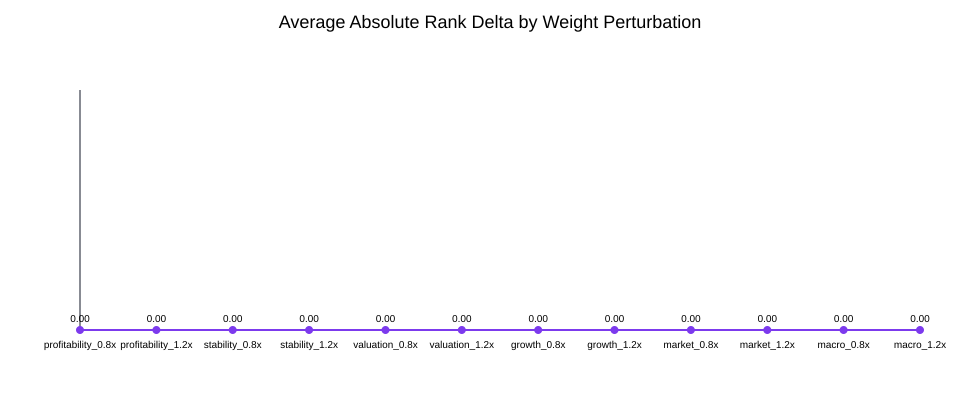

Values plotted in this chart, from the file beside it:
perturbation, scenario, base_rank, new_rank, rank_delta, abs_rank_delta, base_score, new_score
profitability_0.8x, strong_non_bank, 1, 1, 0, 0, 59.2, 59.7
profitability_0.8x, regular_non_bank, 2, 2, 0, 0, 57.2, 57.6
profitability_0.8x, bank_like, 3, 3, 0, 0, 38.1, 37.2
profitability_0.8x, incomplete_data, 5, 5, 0, 0, 23.7, 23.8
profitability_0.8x, fallback_baseline, 4, 4, 0, 0, 32.8, 33.2
profitability_1.2x, strong_non_bank, 1, 1, 0, 0, 59.2, 58.7
profitability_1.2x, regular_non_bank, 2, 2, 0, 0, 57.2, 56.8
profitability_1.2x, bank_like, 3, 3, 0, 0, 38.1, 39.0
profitability_1.2x, incomplete_data, 5, 5, 0, 0, 23.7, 23.5
profitability_1.2x, fallback_baseline, 4, 4, 0, 0, 32.8, 32.4
stability_0.8x, strong_non_bank, 1, 1, 0, 0, 59.2, 58.5
stability_0.8x, regular_non_bank, 2, 2, 0, 0, 57.2, 56.3
stability_0.8x, bank_like, 3, 3, 0, 0, 38.1, 37.8
stability_0.8x, incomplete_data, 5, 5, 0, 0, 23.7, 24.5
stability_0.8x, fallback_baseline, 4, 4, 0, 0, 32.8, 31.7
stability_1.2x, strong_non_bank, 1, 1, 0, 0, 59.2, 59.9
stability_1.2x, regular_non_bank, 2, 2, 0, 0, 57.2, 58.0
stability_1.2x, bank_like, 3, 3, 0, 0, 38.1, 38.4
stability_1.2x, incomplete_data, 5, 5, 0, 0, 23.7, 22.9
stability_1.2x, fallback_baseline, 4, 4, 0, 0, 32.8, 33.7
valuation_0.8x, strong_non_bank, 1, 1, 0, 0, 59.2, 58.1
valuation_0.8x, regular_non_bank, 2, 2, 0, 0, 57.2, 56.4
valuation_0.8x, bank_like, 3, 3, 0, 0, 38.1, 39.6
valuation_0.8x, incomplete_data, 5, 5, 0, 0, 23.7, 23.1
valuation_0.8x, fallback_baseline, 4, 4, 0, 0, 32.8, 33.3
valuation_1.2x, strong_non_bank, 1, 1, 0, 0, 59.2, 60.2
valuation_1.2x, regular_non_bank, 2, 2, 0, 0, 57.2, 57.9
valuation_1.2x, bank_like, 3, 3, 0, 0, 38.1, 36.8
valuation_1.2x, incomplete_data, 5, 5, 0, 0, 23.7, 24.2
valuation_1.2x, fallback_baseline, 4, 4, 0, 0, 32.8, 32.2
growth_0.8x, strong_non_bank, 1, 1, 0, 0, 59.2, 60.1
growth_0.8x, regular_non_bank, 2, 2, 0, 0, 57.2, 58.0
growth_0.8x, bank_like, 3, 3, 0, 0, 38.1, 38.0
growth_0.8x, incomplete_data, 5, 5, 0, 0, 23.7, 23.4
growth_0.8x, fallback_baseline, 4, 4, 0, 0, 32.8, 32.8
growth_1.2x, strong_non_bank, 1, 1, 0, 0, 59.2, 58.4
growth_1.2x, regular_non_bank, 2, 2, 0, 0, 57.2, 56.4
growth_1.2x, bank_like, 3, 3, 0, 0, 38.1, 38.2
growth_1.2x, incomplete_data, 5, 5, 0, 0, 23.7, 23.9
growth_1.2x, fallback_baseline, 4, 4, 0, 0, 32.8, 32.7
market_0.8x, strong_non_bank, 1, 1, 0, 0, 59.2, 59.6
market_0.8x, regular_non_bank, 2, 2, 0, 0, 57.2, 57.5
market_0.8x, bank_like, 3, 3, 0, 0, 38.1, 38.4
market_0.8x, incomplete_data, 5, 5, 0, 0, 23.7, 24.5
market_0.8x, fallback_baseline, 4, 4, 0, 0, 32.8, 33.1
market_1.2x, strong_non_bank, 1, 1, 0, 0, 59.2, 58.8
market_1.2x, regular_non_bank, 2, 2, 0, 0, 57.2, 56.8
market_1.2x, bank_like, 3, 3, 0, 0, 38.1, 37.9
market_1.2x, incomplete_data, 5, 5, 0, 0, 23.7, 22.9
market_1.2x, fallback_baseline, 4, 4, 0, 0, 32.8, 32.4
macro_0.8x, strong_non_bank, 1, 1, 0, 0, 59.2, 59.2
macro_0.8x, regular_non_bank, 2, 2, 0, 0, 57.2, 57.2
macro_0.8x, bank_like, 3, 3, 0, 0, 38.1, 37.8
macro_0.8x, incomplete_data, 5, 5, 0, 0, 23.7, 22.8
macro_0.8x, fallback_baseline, 4, 4, 0, 0, 32.8, 32.4
macro_1.2x, strong_non_bank, 1, 1, 0, 0, 59.2, 59.2
macro_1.2x, regular_non_bank, 2, 2, 0, 0, 57.2, 57.2
macro_1.2x, bank_like, 3, 3, 0, 0, 38.1, 38.5
macro_1.2x, incomplete_data, 5, 5, 0, 0, 23.7, 24.5
macro_1.2x, fallback_baseline, 4, 4, 0, 0, 32.8, 33.1
